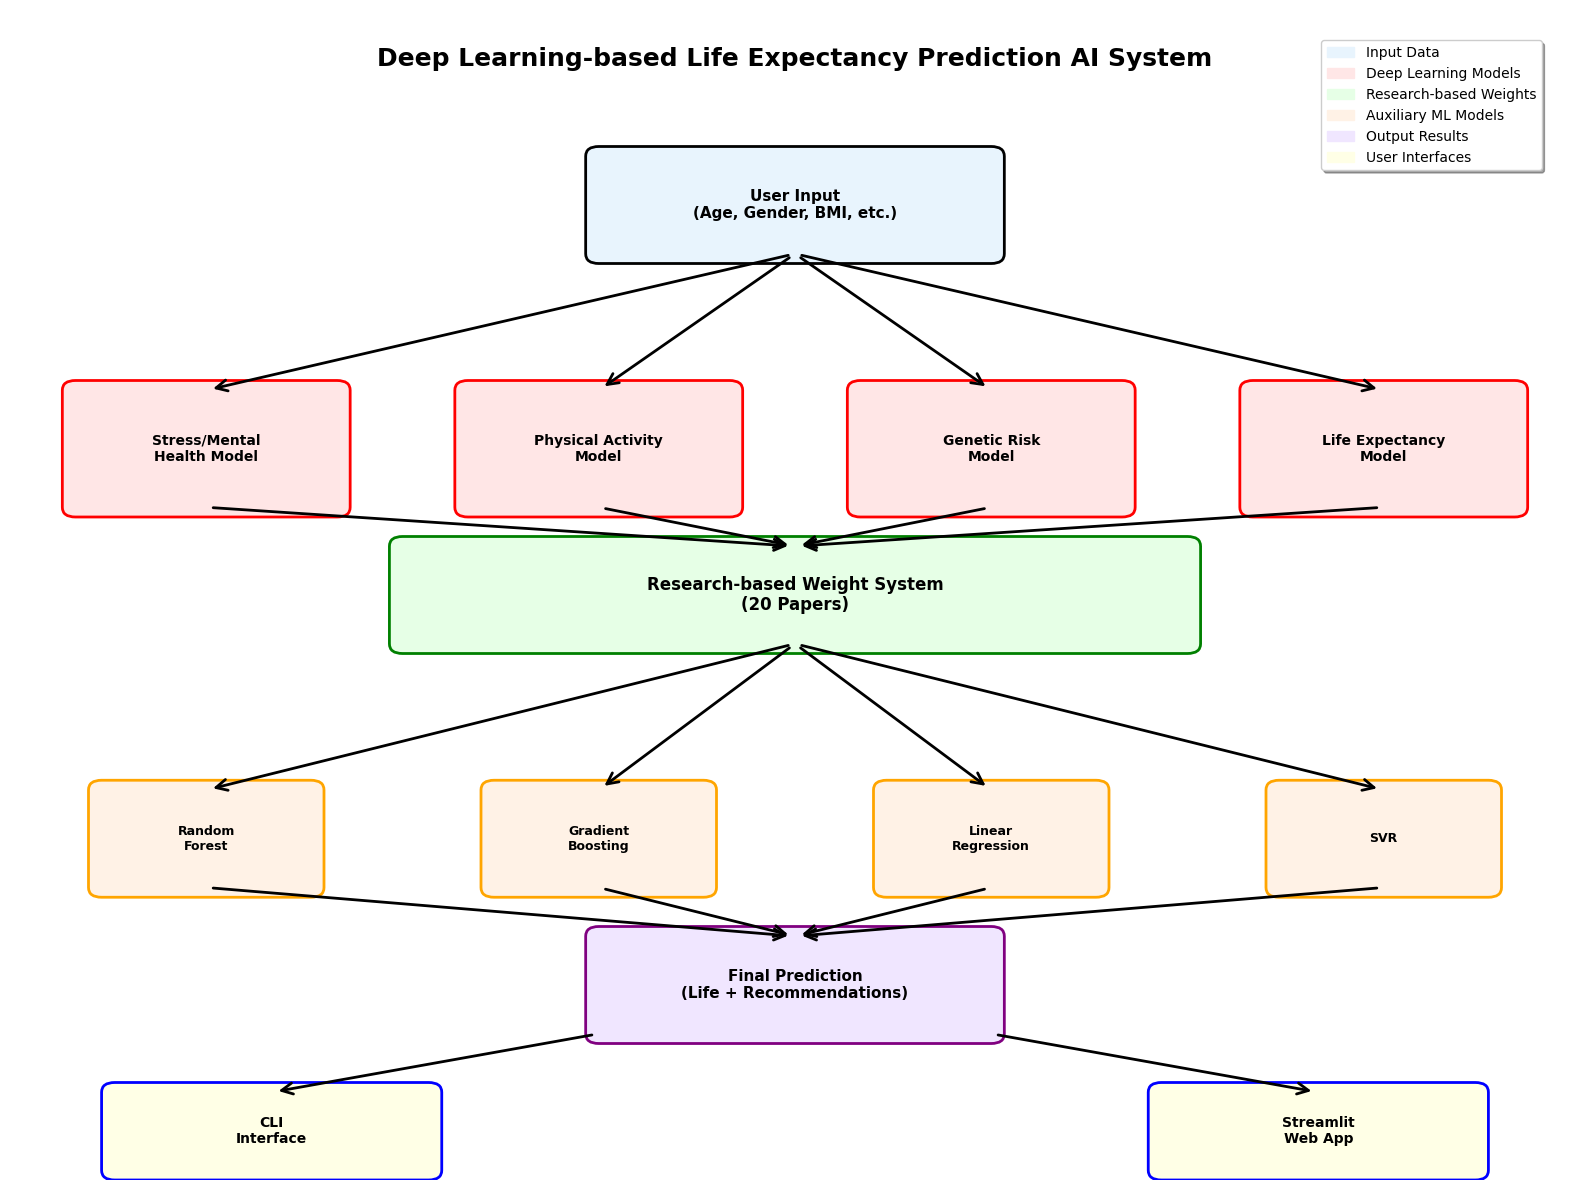

This chart was generated by the following Python code:
#!/usr/bin/env python3
# -*- coding: utf-8 -*-

import matplotlib.pyplot as plt
import matplotlib.patches as patches
from matplotlib.patches import FancyBboxPatch, ConnectionPatch
import numpy as np
import matplotlib.font_manager as fm

def create_system_architecture():
    """시스템 아키텍처 다이어그램 생성"""
    
    # 한글 폰트 설정
    plt.rcParams['font.family'] = 'Arial Unicode MS'
    plt.rcParams['axes.unicode_minus'] = False
    
    # 폰트가 없으면 기본 폰트 사용
    try:
        fm.findfont('Arial Unicode MS')
    except:
        plt.rcParams['font.family'] = 'DejaVu Sans'
    
    # 프레젠테이션 생성
    fig, ax = plt.subplots(1, 1, figsize=(16, 12))
    ax.set_xlim(0, 12)
    ax.set_ylim(0, 12)
    ax.axis('off')
    
    # 색상 정의
    colors = {
        'input': '#E8F4FD',
        'dl': '#FFE6E6',
        'research': '#E6FFE6',
        'ml': '#FFF2E6',
        'output': '#F0E6FF',
        'ui': '#FFFFE6'
    }
    
    # 제목
    ax.text(6, 11.5, 'Deep Learning-based Life Expectancy Prediction AI System', 
            ha='center', va='center', fontsize=18, fontweight='bold')
    
    # 입력 데이터 (중앙 상단)
    input_box = FancyBboxPatch((4.5, 9.5), 3, 1, 
                              boxstyle="round,pad=0.1", 
                              facecolor=colors['input'], 
                              edgecolor='black', linewidth=2)
    ax.add_patch(input_box)
    ax.text(6, 10, 'User Input\n(Age, Gender, BMI, etc.)', 
            ha='center', va='center', fontsize=11, fontweight='bold')
    
    # 딥러닝 모델들 (상단 4개)
    dl_models = [
        ('Stress/Mental\nHealth Model', 1.5, 7.5),
        ('Physical Activity\nModel', 4.5, 7.5),
        ('Genetic Risk\nModel', 7.5, 7.5),
        ('Life Expectancy\nModel', 10.5, 7.5)
    ]
    
    for name, x, y in dl_models:
        dl_box = FancyBboxPatch((x-1, y-0.6), 2, 1.2, 
                               boxstyle="round,pad=0.1", 
                               facecolor=colors['dl'], 
                               edgecolor='red', linewidth=2)
        ax.add_patch(dl_box)
        ax.text(x, y, name, ha='center', va='center', fontsize=10, fontweight='bold')
    
    # 연구 기반 가중치 (중앙)
    research_box = FancyBboxPatch((3, 5.5), 6, 1, 
                                 boxstyle="round,pad=0.1", 
                                 facecolor=colors['research'], 
                                 edgecolor='green', linewidth=2)
    ax.add_patch(research_box)
    ax.text(6, 6, 'Research-based Weight System\n(20 Papers)', 
            ha='center', va='center', fontsize=12, fontweight='bold')
    
    # 보조 ML 모델들 (하단 4개)
    ml_models = [
        ('Random\nForest', 1.5, 3.5),
        ('Gradient\nBoosting', 4.5, 3.5),
        ('Linear\nRegression', 7.5, 3.5),
        ('SVR', 10.5, 3.5)
    ]
    
    for name, x, y in ml_models:
        ml_box = FancyBboxPatch((x-0.8, y-0.5), 1.6, 1, 
                               boxstyle="round,pad=0.1", 
                               facecolor=colors['ml'], 
                               edgecolor='orange', linewidth=2)
        ax.add_patch(ml_box)
        ax.text(x, y, name, ha='center', va='center', fontsize=9, fontweight='bold')
    
    # 출력 결과 (중앙 하단)
    output_box = FancyBboxPatch((4.5, 1.5), 3, 1, 
                               boxstyle="round,pad=0.1", 
                               facecolor=colors['output'], 
                               edgecolor='purple', linewidth=2)
    ax.add_patch(output_box)
    ax.text(6, 2, 'Final Prediction\n(Life + Recommendations)', 
            ha='center', va='center', fontsize=11, fontweight='bold')
    
    # 사용자 인터페이스 (최하단)
    ui_boxes = [
        ('CLI\nInterface', 2, 0.5),
        ('Streamlit\nWeb App', 10, 0.5)
    ]
    
    for name, x, y in ui_boxes:
        ui_box = FancyBboxPatch((x-1.2, y-0.4), 2.4, 0.8, 
                               boxstyle="round,pad=0.1", 
                               facecolor=colors['ui'], 
                               edgecolor='blue', linewidth=2)
        ax.add_patch(ui_box)
        ax.text(x, y, name, ha='center', va='center', fontsize=10, fontweight='bold')
    
    # 화살표 연결 (더 깔끔하게)
    arrows = [
        # 입력에서 딥러닝으로
        ((6, 9.5), (1.5, 8.1)),  # 입력 -> 스트레스
        ((6, 9.5), (4.5, 8.1)),  # 입력 -> 신체활동
        ((6, 9.5), (7.5, 8.1)),  # 입력 -> 유전적 위험도
        ((6, 9.5), (10.5, 8.1)), # 입력 -> 수명 예측
        
        # 딥러닝에서 연구 기반으로
        ((1.5, 6.9), (6, 6.5)),  # 스트레스 -> 연구 기반
        ((4.5, 6.9), (6, 6.5)),  # 신체활동 -> 연구 기반
        ((7.5, 6.9), (6, 6.5)),  # 유전적 위험도 -> 연구 기반
        ((10.5, 6.9), (6, 6.5)), # 수명 예측 -> 연구 기반
        
        # 연구 기반에서 ML로
        ((6, 5.5), (1.5, 4.0)),  # 연구 기반 -> Random Forest
        ((6, 5.5), (4.5, 4.0)),  # 연구 기반 -> Gradient Boosting
        ((6, 5.5), (7.5, 4.0)),  # 연구 기반 -> Linear Regression
        ((6, 5.5), (10.5, 4.0)), # 연구 기반 -> SVR
        
        # ML에서 출력으로
        ((1.5, 3.0), (6, 2.5)),  # Random Forest -> 출력
        ((4.5, 3.0), (6, 2.5)),  # Gradient Boosting -> 출력
        ((7.5, 3.0), (6, 2.5)),  # Linear Regression -> 출력
        ((10.5, 3.0), (6, 2.5)), # SVR -> 출력
        
        # 출력에서 UI로
        ((4.5, 1.5), (2, 0.9)),  # 출력 -> CLI
        ((7.5, 1.5), (10, 0.9))  # 출력 -> Streamlit
    ]
    
    for start, end in arrows:
        arrow = ConnectionPatch(start, end, "data", "data",
                               arrowstyle="->", shrinkA=5, shrinkB=5,
                               mutation_scale=20, fc="black", linewidth=2)
        ax.add_patch(arrow)
    
    # 범례 (우상단)
    legend_elements = [
        patches.Patch(color=colors['input'], label='Input Data'),
        patches.Patch(color=colors['dl'], label='Deep Learning Models'),
        patches.Patch(color=colors['research'], label='Research-based Weights'),
        patches.Patch(color=colors['ml'], label='Auxiliary ML Models'),
        patches.Patch(color=colors['output'], label='Output Results'),
        patches.Patch(color=colors['ui'], label='User Interfaces')
    ]
    ax.legend(handles=legend_elements, loc='upper right', bbox_to_anchor=(0.98, 0.98),
              fontsize=10, frameon=True, fancybox=True, shadow=True)
    
    plt.tight_layout()
    plt.savefig('system_architecture.png', dpi=300, bbox_inches='tight')
    plt.show()
    print("✅ 시스템 아키텍처 다이어그램이 생성되었습니다!")

if __name__ == "__main__":
    create_system_architecture()
